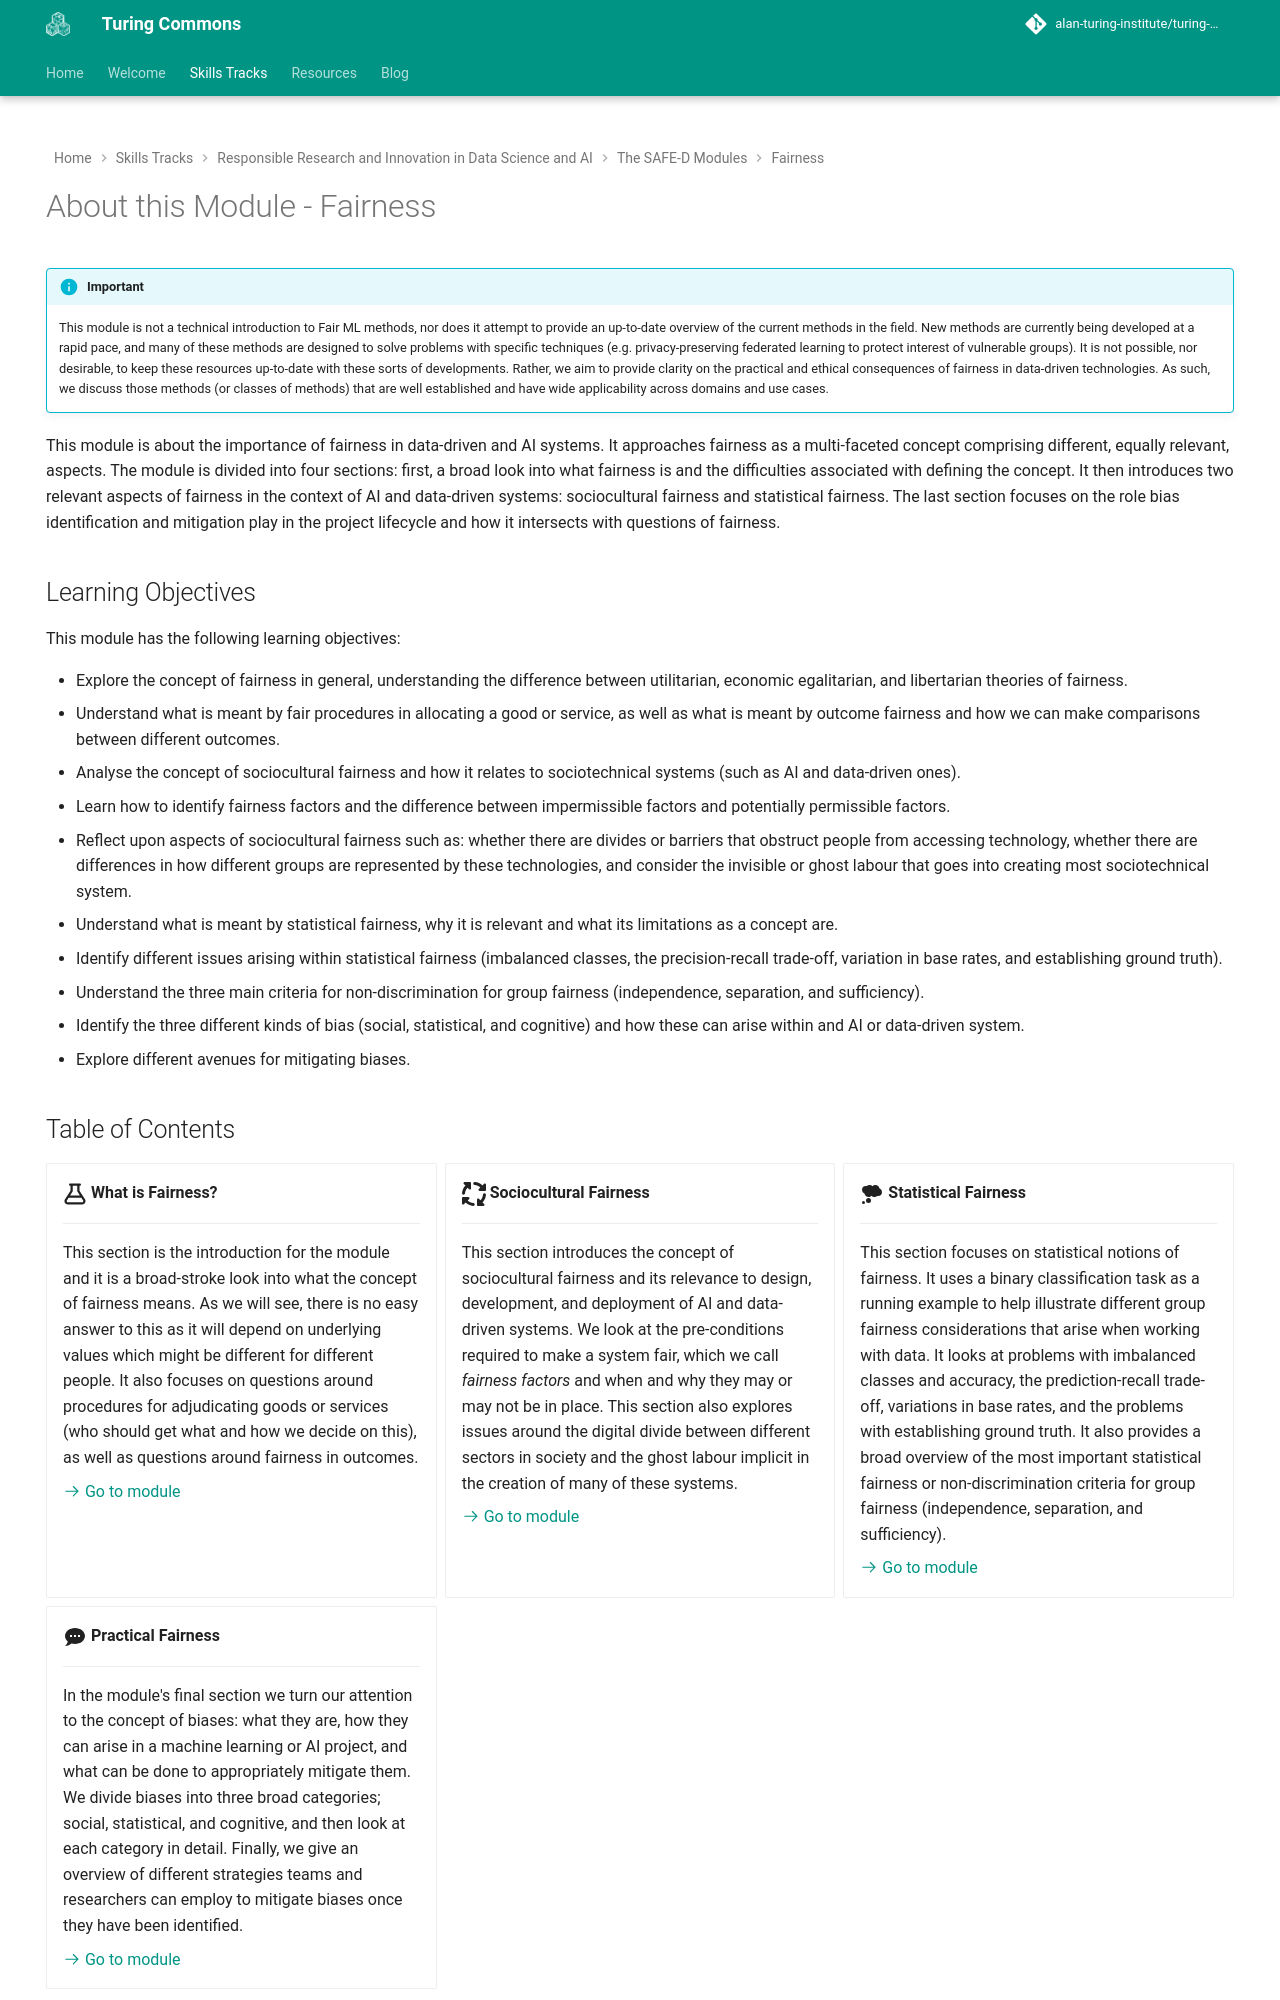

repository: alan-turing-institute/turing-commons · page: skills-tracks/rri/rri-203-index/index.html · generator: mkdocs

---
hide:
  - navigation
  - toc
---

# About this Module - Fairness

!!! info  "**Important**"

    This module is not a technical introduction to Fair ML methods, nor does it attempt to provide an up-to-date overview of the current methods in the field.
    New methods are currently being developed at a rapid pace, and many of these methods are designed to solve problems with specific techniques (e.g. privacy-preserving federated learning to protect interest of vulnerable groups).
    It is not possible, nor desirable, to keep these resources up-to-date with these sorts of developments.
    Rather, we aim to provide clarity on the practical and ethical consequences of fairness in data-driven technologies.
    As such, we discuss those methods (or classes of methods) that are well established and have wide applicability across domains and use cases.

This module is about the importance of fairness in data-driven and AI systems. It approaches fairness as a multi-faceted concept comprising different, equally relevant, aspects. 
The module is divided into four sections: first, a broad look into what fairness is and the difficulties associated with defining the concept. 
It then introduces two relevant aspects of fairness in the context of AI and data-driven systems: sociocultural fairness and statistical fairness. 
The last section focuses on the role bias identification and mitigation play in the project lifecycle and how it intersects with questions of fairness.

## Learning Objectives

This module has the following learning objectives:

- Explore the concept of fairness in general, understanding the difference between utilitarian, economic egalitarian, and libertarian theories of fairness.
- Understand what is meant by fair procedures in allocating a good or service, as well as what is meant by outcome fairness and how we can make comparisons between different outcomes.
- Analyse the concept of sociocultural fairness and how it relates to sociotechnical systems (such as AI and data-driven ones). 
- Learn how to identify fairness factors and the difference between impermissible factors and potentially permissible factors.
- Reflect upon aspects of sociocultural fairness such as: whether there are divides or barriers that obstruct people from accessing technology, whether there are differences in how different groups are represented by these technologies, and consider the invisible or ghost labour that goes into creating most sociotechnical system.
- Understand what is meant by statistical fairness, why it is relevant and what its limitations as a concept are.
- Identify different issues arising within statistical fairness (imbalanced classes, the precision-recall trade-off, variation in base rates, and establishing ground truth).
- Understand the three main criteria for non-discrimination for group fairness (independence, separation, and sufficiency).
- Identify the three different kinds of bias (social, statistical, and cognitive) and how these can arise within and AI or data-driven system.
- Explore different avenues for mitigating biases.
